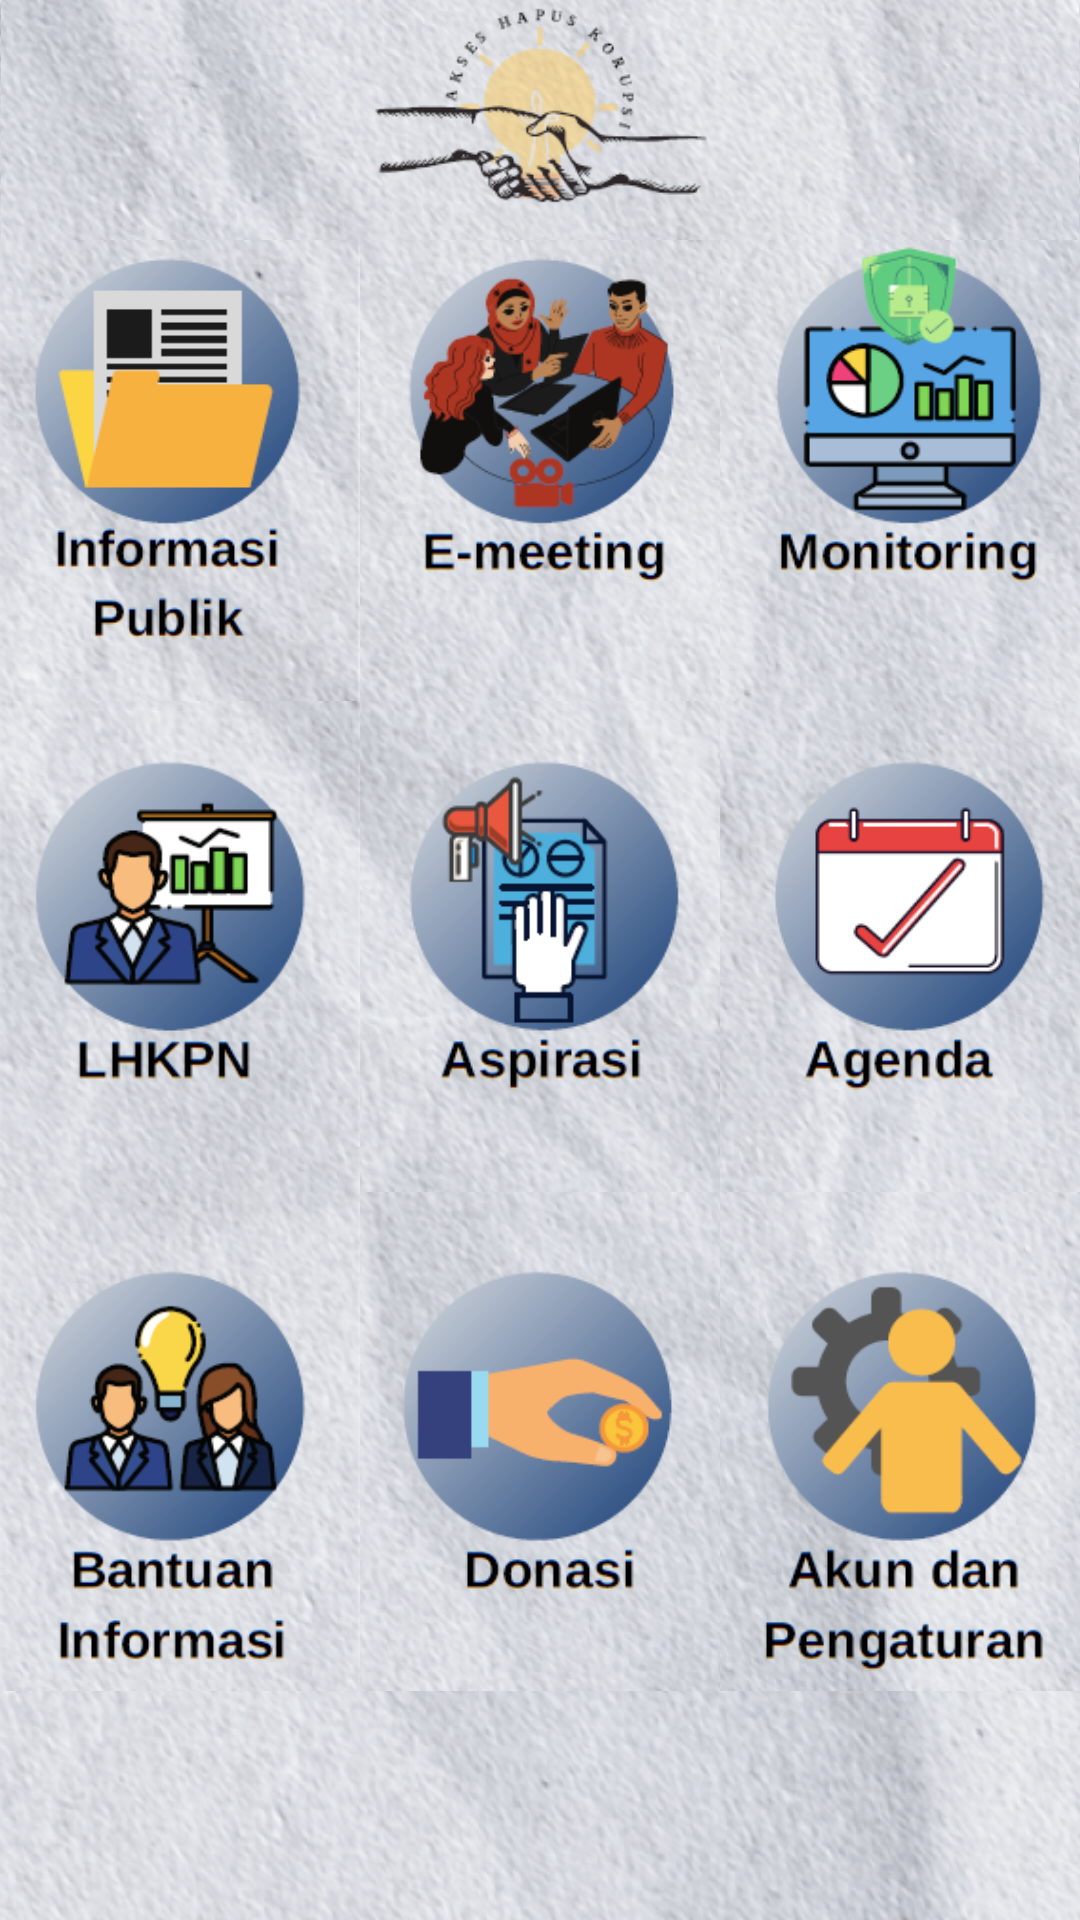

Produce the Android XML layout that renders to this screen, including the resource entries it uses.
<!-- AndroidManifest.xml: application theme AppTheme.NoActionBar -->
<!-- res/layout/activity_main.xml -->
<?xml version="1.0" encoding="utf-8"?>
<RelativeLayout xmlns:android="http://schemas.android.com/apk/res/android"
    xmlns:app="http://schemas.android.com/apk/res-auto"
    xmlns:tools="http://schemas.android.com/tools"
    android:layout_width="match_parent"
    android:layout_height="match_parent"
    android:background="@drawable/bg_kosong"
    tools:context=".MainActivity">

    <LinearLayout
        android:layout_width="match_parent"
        android:layout_height="match_parent"
        android:orientation="vertical">
        <ImageView
            android:layout_width="match_parent"
            android:layout_height="wrap_content"
            android:src="@drawable/header_menu"
            android:adjustViewBounds="true"/>
        <LinearLayout
            android:layout_width="match_parent"
            android:layout_height="wrap_content"
            android:orientation="horizontal">
            <ImageButton
                android:id="@+id/btn_info_publik"
                android:layout_width="match_parent"
                android:layout_height="match_parent"
                android:layout_weight="0.5"
                android:src="@drawable/btn_info_public"
                android:scaleType="centerCrop"
                android:padding="0dp"
                android:adjustViewBounds="true"/>
            <ImageButton
                android:id="@+id/btn_emeeting"
                android:layout_width="match_parent"
                android:layout_height="match_parent"
                android:layout_weight="0.5"
                android:src="@drawable/btn_e_meeting"
                android:scaleType="centerCrop"
                android:padding="0dp"
                android:adjustViewBounds="true"/>
            <ImageButton
                android:id="@+id/btn_monitoring"
                android:layout_width="match_parent"
                android:layout_height="match_parent"
                android:layout_weight="0.5"
                android:src="@drawable/btn_monitoring"
                android:scaleType="centerCrop"
                android:padding="0dp"
                android:adjustViewBounds="true"/>
        </LinearLayout>
        <LinearLayout
            android:layout_width="match_parent"
            android:layout_height="wrap_content"
            android:orientation="horizontal">
            <ImageButton
                android:id="@+id/btn_lhkpn"
                android:layout_width="match_parent"
                android:layout_height="match_parent"
                android:layout_weight="0.5"
                android:src="@drawable/lhkpn"
                android:scaleType="centerCrop"
                android:padding="0dp"
                android:adjustViewBounds="true"/>
            <ImageButton
                android:id="@+id/btn_aspirasi"
                android:layout_width="match_parent"
                android:layout_height="match_parent"
                android:layout_weight="0.5"
                android:src="@drawable/btn_aspirasi"
                android:scaleType="centerCrop"
                android:padding="0dp"
                android:adjustViewBounds="true"/>
            <ImageButton
                android:id="@+id/btn_agenda"
                android:layout_width="match_parent"
                android:layout_height="match_parent"
                android:layout_weight="0.5"
                android:src="@drawable/btn_agenda"
                android:scaleType="centerCrop"
                android:padding="0dp"
                android:adjustViewBounds="true"/>
        </LinearLayout>
        <LinearLayout
            android:layout_width="match_parent"
            android:layout_height="wrap_content"
            android:orientation="horizontal">

            <ImageButton
                android:id="@+id/btn_bantuan"
                android:layout_width="match_parent"
                android:layout_height="match_parent"
                android:layout_weight="0.5"
                android:adjustViewBounds="true"
                android:padding="0dp"
                android:scaleType="centerCrop"
                android:src="@drawable/btn_bantuan_info" />

            <ImageButton
                android:id="@+id/btn_donasi"
                android:layout_width="match_parent"
                android:layout_height="match_parent"
                android:layout_weight="0.5"
                android:src="@drawable/btn_donasi"
                android:scaleType="centerCrop"
                android:padding="0dp"
                android:adjustViewBounds="true"/>
            <ImageButton
                android:id="@+id/btn_akun"
                android:layout_width="match_parent"
                android:layout_height="match_parent"
                android:layout_weight="0.5"
                android:src="@drawable/btn_akun_dan_pengaturan"
                android:scaleType="centerCrop"
                android:padding="0dp"
                android:adjustViewBounds="true"/>
        </LinearLayout>

    </LinearLayout>
</RelativeLayout>
<!-- resources referenced by this layout -->
<resources>
  <!-- drawable bg_kosong: png bitmap (drawable, 865468 bytes) -->
  <!-- drawable btn_agenda: png bitmap (drawable, 74546 bytes) -->
  <!-- drawable btn_akun_dan_pengaturan: png bitmap (drawable, 76150 bytes) -->
  <!-- drawable btn_aspirasi: png bitmap (drawable, 81763 bytes) -->
  <!-- drawable btn_bantuan_info: png bitmap (drawable, 80855 bytes) -->
  <!-- drawable btn_donasi: png bitmap (drawable, 78203 bytes) -->
  <!-- drawable btn_e_meeting: png bitmap (drawable, 82800 bytes) -->
  <!-- drawable btn_info_public: png bitmap (drawable, 67042 bytes) -->
  <!-- drawable btn_monitoring: png bitmap (drawable, 75360 bytes) -->
  <!-- drawable header_menu: png bitmap (drawable, 138185 bytes) -->
  <!-- drawable lhkpn: png bitmap (drawable, 74839 bytes) -->
</resources>
